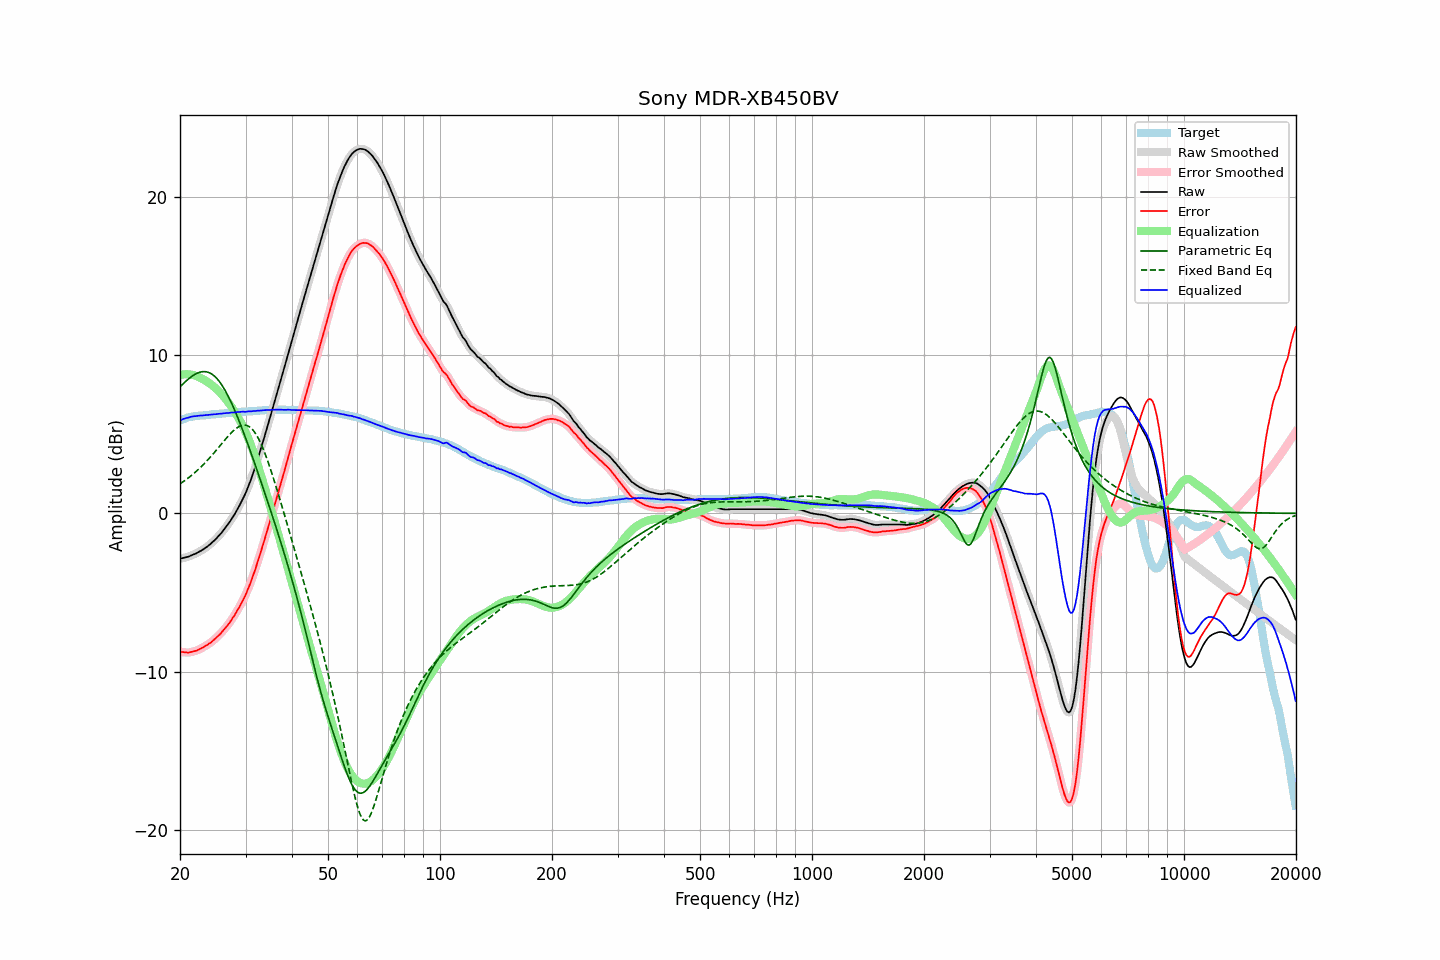

The data file committed next to this chart (first rows):
frequency, raw, error, smoothed, error_smoothed, equalization, parametric_eq, fixed_band_eq, equalized_raw, equalized_smoothed, target
20.00, -2.87, -8.73, -2.87, -8.73, 8.73, 7.99, 1.86, 5.87, 5.87, 5.87
20.20, -2.85, -8.75, -2.84, -8.75, 8.76, 8.09, 1.93, 5.91, 5.91, 5.91
20.40, -2.82, -8.76, -2.82, -8.77, 8.77, 8.19, 2.00, 5.96, 5.95, 5.95
20.61, -2.80, -8.77, -2.80, -8.78, 8.78, 8.28, 2.07, 5.99, 5.99, 5.98
20.81, -2.77, -8.78, -2.77, -8.79, 8.79, 8.38, 2.14, 6.02, 6.02, 6.02
21.02, -2.75, -8.80, -2.74, -8.79, 8.78, 8.46, 2.22, 6.04, 6.04, 6.06
21.23, -2.71, -8.78, -2.70, -8.78, 8.78, 8.55, 2.30, 6.07, 6.07, 6.08
21.44, -2.66, -8.75, -2.66, -8.76, 8.76, 8.62, 2.38, 6.10, 6.10, 6.10
21.66, -2.62, -8.73, -2.62, -8.73, 8.74, 8.70, 2.46, 6.12, 6.12, 6.12
21.87, -2.58, -8.70, -2.58, -8.71, 8.71, 8.76, 2.55, 6.13, 6.13, 6.13
22.09, -2.54, -8.68, -2.53, -8.68, 8.68, 8.82, 2.64, 6.14, 6.15, 6.15
22.31, -2.48, -8.63, -2.48, -8.64, 8.63, 8.86, 2.73, 6.16, 6.16, 6.16
22.54, -2.42, -8.59, -2.42, -8.59, 8.59, 8.90, 2.83, 6.17, 6.17, 6.17
22.76, -2.37, -8.54, -2.36, -8.54, 8.54, 8.93, 2.93, 6.17, 6.18, 6.18
22.99, -2.31, -8.48, -2.30, -8.48, 8.49, 8.94, 3.03, 6.18, 6.18, 6.18
23.22, -2.24, -8.42, -2.24, -8.43, 8.43, 8.95, 3.13, 6.19, 6.19, 6.19
23.45, -2.17, -8.36, -2.17, -8.36, 8.37, 8.94, 3.23, 6.20, 6.20, 6.20
23.69, -2.10, -8.31, -2.10, -8.30, 8.31, 8.92, 3.34, 6.21, 6.21, 6.21
23.92, -2.02, -8.23, -2.02, -8.24, 8.24, 8.89, 3.45, 6.22, 6.22, 6.22
24.16, -1.94, -8.17, -1.93, -8.17, 8.16, 8.84, 3.57, 6.23, 6.23, 6.24
24.40, -1.84, -8.09, -1.84, -8.09, 8.08, 8.78, 3.68, 6.25, 6.24, 6.26
24.65, -1.75, -8.00, -1.75, -8.00, 8.00, 8.70, 3.80, 6.25, 6.25, 6.25
24.89, -1.65, -7.91, -1.65, -7.91, 7.91, 8.61, 3.92, 6.26, 6.26, 6.26
25.14, -1.55, -7.81, -1.55, -7.81, 7.82, 8.51, 4.04, 6.27, 6.27, 6.27
25.39, -1.43, -7.71, -1.44, -7.72, 7.72, 8.39, 4.16, 6.28, 6.28, 6.28
25.65, -1.33, -7.63, -1.32, -7.62, 7.61, 8.25, 4.28, 6.29, 6.29, 6.30
25.91, -1.21, -7.51, -1.20, -7.51, 7.51, 8.11, 4.40, 6.30, 6.30, 6.30
26.16, -1.07, -7.38, -1.08, -7.39, 7.39, 7.95, 4.52, 6.32, 6.31, 6.31
26.43, -0.95, -7.27, -0.95, -7.27, 7.27, 7.77, 4.65, 6.32, 6.32, 6.32
26.69, -0.82, -7.14, -0.82, -7.15, 7.15, 7.59, 4.76, 6.33, 6.33, 6.33
26.96, -0.68, -7.03, -0.68, -7.02, 7.02, 7.39, 4.88, 6.34, 6.34, 6.35
27.23, -0.53, -6.89, -0.53, -6.88, 6.88, 7.19, 4.99, 6.35, 6.35, 6.36
27.50, -0.37, -6.73, -0.37, -6.74, 6.73, 6.97, 5.09, 6.36, 6.36, 6.36
27.77, -0.21, -6.57, -0.21, -6.58, 6.58, 6.75, 5.19, 6.36, 6.37, 6.36
28.05, -0.06, -6.43, -0.05, -6.42, 6.42, 6.52, 5.28, 6.37, 6.37, 6.38
28.33, 0.13, -6.24, 0.13, -6.25, 6.26, 6.27, 5.37, 6.39, 6.38, 6.38
28.62, 0.31, -6.08, 0.31, -6.08, 6.08, 6.03, 5.44, 6.39, 6.39, 6.39
28.90, 0.49, -5.90, 0.50, -5.90, 5.90, 5.77, 5.49, 6.40, 6.40, 6.40
29.19, 0.69, -5.70, 0.69, -5.71, 5.72, 5.51, 5.54, 6.41, 6.41, 6.40
29.48, 0.90, -5.52, 0.89, -5.52, 5.52, 5.25, 5.56, 6.42, 6.41, 6.43
29.78, 1.10, -5.32, 1.11, -5.32, 5.31, 4.98, 5.57, 6.41, 6.42, 6.42
30.08, 1.32, -5.11, 1.33, -5.10, 5.09, 4.71, 5.56, 6.41, 6.42, 6.43
30.38, 1.58, -4.85, 1.57, -4.86, 4.86, 4.43, 5.53, 6.43, 6.43, 6.43
30.68, 1.83, -4.62, 1.83, -4.61, 4.61, 4.15, 5.48, 6.44, 6.43, 6.45
30.99, 2.09, -4.36, 2.10, -4.35, 4.35, 3.87, 5.40, 6.44, 6.44, 6.45
31.30, 2.38, -4.07, 2.38, -4.07, 4.07, 3.58, 5.30, 6.45, 6.45, 6.45
31.61, 2.68, -3.78, 2.68, -3.78, 3.78, 3.29, 5.18, 6.46, 6.46, 6.46
31.93, 2.98, -3.49, 2.99, -3.48, 3.48, 3.00, 5.04, 6.46, 6.47, 6.47
32.24, 3.31, -3.16, 3.30, -3.17, 3.17, 2.71, 4.87, 6.48, 6.48, 6.47
32.57, 3.63, -2.86, 3.63, -2.86, 2.85, 2.41, 4.68, 6.49, 6.48, 6.49
32.89, 3.96, -2.53, 3.96, -2.53, 2.53, 2.11, 4.47, 6.49, 6.49, 6.49
33.22, 4.29, -2.20, 4.30, -2.20, 2.20, 1.81, 4.25, 6.49, 6.50, 6.50
33.55, 4.65, -1.86, 4.64, -1.86, 1.86, 1.51, 4.00, 6.51, 6.51, 6.51
33.89, 4.99, -1.53, 4.99, -1.52, 1.53, 1.21, 3.74, 6.52, 6.52, 6.52
34.23, 5.34, -1.18, 5.34, -1.18, 1.18, 0.91, 3.47, 6.52, 6.52, 6.52
34.57, 5.69, -0.83, 5.69, -0.83, 0.84, 0.60, 3.18, 6.53, 6.53, 6.53
34.92, 6.04, -0.49, 6.04, -0.49, 0.49, 0.29, 2.88, 6.53, 6.53, 6.53
35.27, 6.40, -0.14, 6.40, -0.14, 0.14, -0.02, 2.57, 6.54, 6.53, 6.54
35.62, 6.75, 0.21, 6.75, 0.21, -0.21, -0.33, 2.26, 6.54, 6.54, 6.54
35.97, 7.11, 0.57, 7.11, 0.57, -0.57, -0.64, 1.93, 6.54, 6.54, 6.54
... 635 more rows
